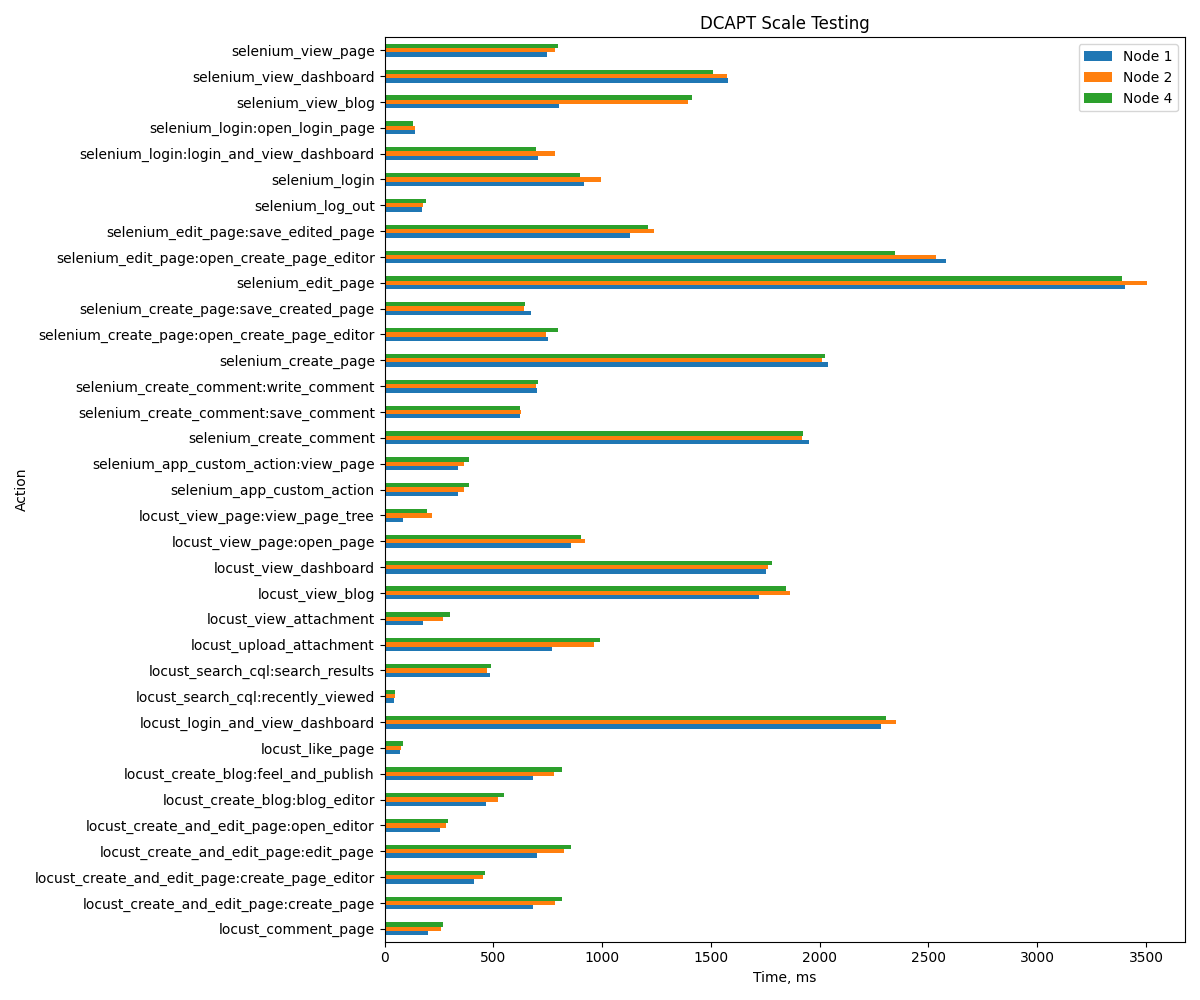

The file beside this chart, header and first rows:
Action, Node 1, Node 2, Node 4
locust_login_and_view_dashboard, 2281, 2352, 2306
locust_create_blog:blog_editor, 465, 522, 548
locust_view_page:open_page, 858, 921, 902
locust_view_blog, 1723, 1862, 1846
locust_search_cql:recently_viewed, 43, 47, 49
locust_create_and_edit_page:create_page_…, 409, 452, 462
locust_like_page, 70, 78, 85
locust_create_blog:feel_and_publish, 681, 781, 814
locust_view_page:view_page_tree, 85, 217, 196
locust_search_cql:search_results, 486, 472, 490
locust_upload_attachment, 771, 961, 992
locust_create_and_edit_page:create_page, 682, 785, 814
locust_view_dashboard, 1754, 1764, 1780
locust_view_attachment, 176, 268, 302
locust_comment_page, 200, 260, 267
locust_create_and_edit_page:open_editor, 256, 284, 294
locust_create_and_edit_page:edit_page, 699, 827, 855
selenium_login:open_login_page, 138, 139, 129
selenium_login:login_and_view_dashboard, 705, 782, 694
selenium_login, 918, 994, 897
selenium_view_page, 746, 784, 796
selenium_create_page:open_create_page_ed…, 750, 742, 798
selenium_create_page:save_created_page, 672, 641, 645
selenium_create_page, 2037, 2009, 2023
selenium_edit_page:open_create_page_edit…, 2580, 2533, 2344
selenium_edit_page:save_edited_page, 1126, 1238, 1209
selenium_edit_page, 3405, 3504, 3389
selenium_create_comment:write_comment, 703, 698, 705
selenium_create_comment:save_comment, 624, 627, 624
selenium_create_comment, 1950, 1921, 1925
selenium_view_blog, 801, 1396, 1412
selenium_view_dashboard, 1577, 1575, 1511
selenium_app_custom_action:view_page, 337, 364, 387
selenium_app_custom_action, 338, 364, 387
selenium_log_out, 172, 177, 191
